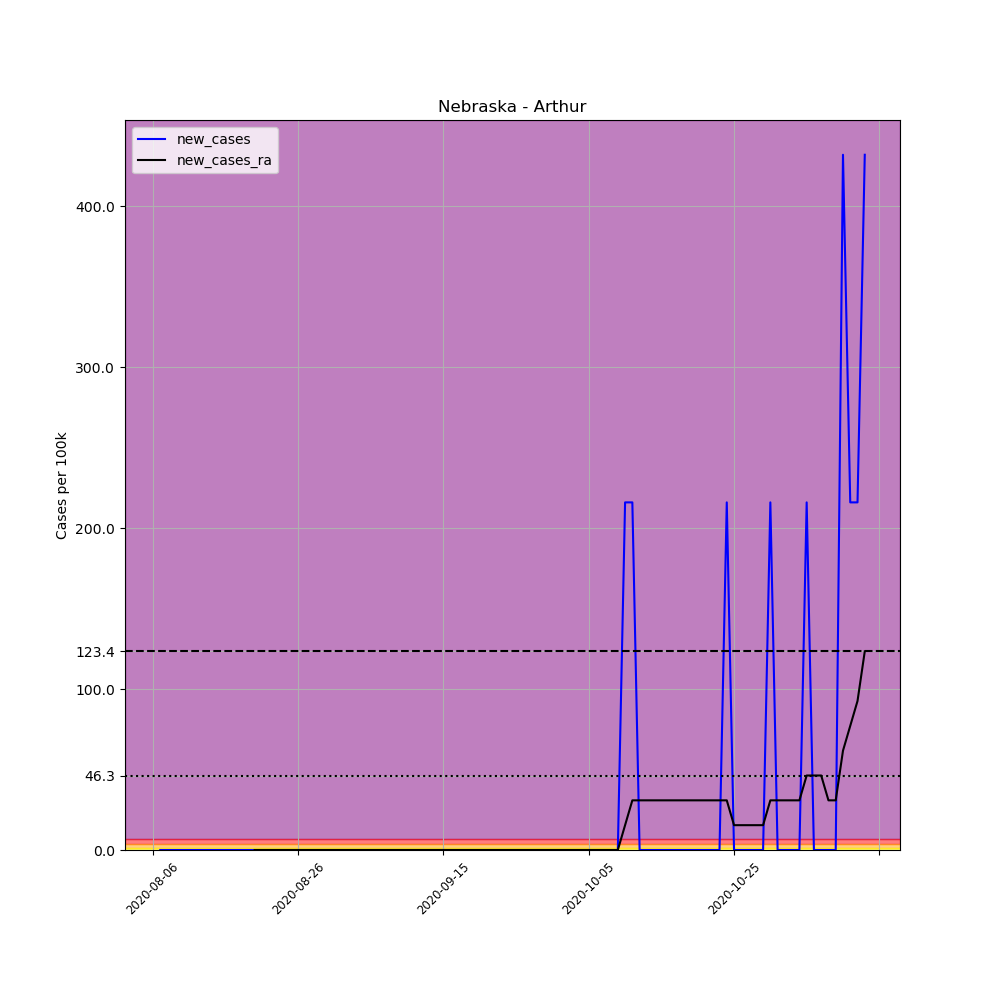

Source data for this figure (header and first rows):
, date, county, state, fips, cases, deaths, COUNTY, STNAME, CTYNAME, POPESTIMATE2019, per_100k, new_cases, new_cases_ra
701241, 2020-08-06, Arthur, Nebraska, 31005, 1, 0, 5, Nebraska, Arthur, 463, 216, , 
701242, 2020-08-07, Arthur, Nebraska, 31005, 1, 0, 5, Nebraska, Arthur, 463, 216, 0.0, 
701243, 2020-08-08, Arthur, Nebraska, 31005, 1, 0, 5, Nebraska, Arthur, 463, 216, 0.0, 
701244, 2020-08-09, Arthur, Nebraska, 31005, 1, 0, 5, Nebraska, Arthur, 463, 216, 0.0, 
701245, 2020-08-10, Arthur, Nebraska, 31005, 1, 0, 5, Nebraska, Arthur, 463, 216, 0.0, 
701246, 2020-08-11, Arthur, Nebraska, 31005, 1, 0, 5, Nebraska, Arthur, 463, 216, 0.0, 
701247, 2020-08-12, Arthur, Nebraska, 31005, 1, 0, 5, Nebraska, Arthur, 463, 216, 0.0, 
701248, 2020-08-13, Arthur, Nebraska, 31005, 1, 0, 5, Nebraska, Arthur, 463, 216, 0.0, 
701249, 2020-08-14, Arthur, Nebraska, 31005, 1, 0, 5, Nebraska, Arthur, 463, 216, 0.0, 
701250, 2020-08-15, Arthur, Nebraska, 31005, 1, 0, 5, Nebraska, Arthur, 463, 216, 0.0, 
701251, 2020-08-16, Arthur, Nebraska, 31005, 1, 0, 5, Nebraska, Arthur, 463, 216, 0.0, 
701252, 2020-08-17, Arthur, Nebraska, 31005, 1, 0, 5, Nebraska, Arthur, 463, 216, 0.0, 
701253, 2020-08-18, Arthur, Nebraska, 31005, 1, 0, 5, Nebraska, Arthur, 463, 216, 0.0, 
701254, 2020-08-19, Arthur, Nebraska, 31005, 1, 0, 5, Nebraska, Arthur, 463, 216, 0.0, 
701255, 2020-08-20, Arthur, Nebraska, 31005, 1, 0, 5, Nebraska, Arthur, 463, 216, 0.0, 0.0
701256, 2020-08-21, Arthur, Nebraska, 31005, 1, 0, 5, Nebraska, Arthur, 463, 216, 0.0, 0.0
701257, 2020-08-22, Arthur, Nebraska, 31005, 1, 0, 5, Nebraska, Arthur, 463, 216, 0.0, 0.0
701258, 2020-08-23, Arthur, Nebraska, 31005, 1, 0, 5, Nebraska, Arthur, 463, 216, 0.0, 0.0
701259, 2020-08-24, Arthur, Nebraska, 31005, 1, 0, 5, Nebraska, Arthur, 463, 216, 0.0, 0.0
701260, 2020-08-25, Arthur, Nebraska, 31005, 1, 0, 5, Nebraska, Arthur, 463, 216, 0.0, 0.0
701261, 2020-08-26, Arthur, Nebraska, 31005, 1, 0, 5, Nebraska, Arthur, 463, 216, 0.0, 0.0
701262, 2020-08-27, Arthur, Nebraska, 31005, 1, 0, 5, Nebraska, Arthur, 463, 216, 0.0, 0.0
701263, 2020-08-28, Arthur, Nebraska, 31005, 1, 0, 5, Nebraska, Arthur, 463, 216, 0.0, 0.0
701264, 2020-08-29, Arthur, Nebraska, 31005, 1, 0, 5, Nebraska, Arthur, 463, 216, 0.0, 0.0
701265, 2020-08-30, Arthur, Nebraska, 31005, 1, 0, 5, Nebraska, Arthur, 463, 216, 0.0, 0.0
701266, 2020-08-31, Arthur, Nebraska, 31005, 1, 0, 5, Nebraska, Arthur, 463, 216, 0.0, 0.0
701267, 2020-09-01, Arthur, Nebraska, 31005, 1, 0, 5, Nebraska, Arthur, 463, 216, 0.0, 0.0
701268, 2020-09-02, Arthur, Nebraska, 31005, 1, 0, 5, Nebraska, Arthur, 463, 216, 0.0, 0.0
701269, 2020-09-03, Arthur, Nebraska, 31005, 1, 0, 5, Nebraska, Arthur, 463, 216, 0.0, 0.0
701270, 2020-09-04, Arthur, Nebraska, 31005, 1, 0, 5, Nebraska, Arthur, 463, 216, 0.0, 0.0
701271, 2020-09-05, Arthur, Nebraska, 31005, 1, 0, 5, Nebraska, Arthur, 463, 216, 0.0, 0.0
701272, 2020-09-06, Arthur, Nebraska, 31005, 1, 0, 5, Nebraska, Arthur, 463, 216, 0.0, 0.0
701273, 2020-09-07, Arthur, Nebraska, 31005, 1, 0, 5, Nebraska, Arthur, 463, 216, 0.0, 0.0
701274, 2020-09-08, Arthur, Nebraska, 31005, 1, 0, 5, Nebraska, Arthur, 463, 216, 0.0, 0.0
701275, 2020-09-09, Arthur, Nebraska, 31005, 1, 0, 5, Nebraska, Arthur, 463, 216, 0.0, 0.0
701276, 2020-09-10, Arthur, Nebraska, 31005, 1, 0, 5, Nebraska, Arthur, 463, 216, 0.0, 0.0
701277, 2020-09-11, Arthur, Nebraska, 31005, 1, 0, 5, Nebraska, Arthur, 463, 216, 0.0, 0.0
701278, 2020-09-12, Arthur, Nebraska, 31005, 1, 0, 5, Nebraska, Arthur, 463, 216, 0.0, 0.0
701279, 2020-09-13, Arthur, Nebraska, 31005, 1, 0, 5, Nebraska, Arthur, 463, 216, 0.0, 0.0
701280, 2020-09-14, Arthur, Nebraska, 31005, 1, 0, 5, Nebraska, Arthur, 463, 216, 0.0, 0.0
701281, 2020-09-15, Arthur, Nebraska, 31005, 1, 0, 5, Nebraska, Arthur, 463, 216, 0.0, 0.0
701282, 2020-09-16, Arthur, Nebraska, 31005, 1, 0, 5, Nebraska, Arthur, 463, 216, 0.0, 0.0
701283, 2020-09-17, Arthur, Nebraska, 31005, 1, 0, 5, Nebraska, Arthur, 463, 216, 0.0, 0.0
701284, 2020-09-18, Arthur, Nebraska, 31005, 1, 0, 5, Nebraska, Arthur, 463, 216, 0.0, 0.0
701285, 2020-09-19, Arthur, Nebraska, 31005, 1, 0, 5, Nebraska, Arthur, 463, 216, 0.0, 0.0
701286, 2020-09-20, Arthur, Nebraska, 31005, 1, 0, 5, Nebraska, Arthur, 463, 216, 0.0, 0.0
701287, 2020-09-21, Arthur, Nebraska, 31005, 1, 0, 5, Nebraska, Arthur, 463, 216, 0.0, 0.0
701288, 2020-09-22, Arthur, Nebraska, 31005, 1, 0, 5, Nebraska, Arthur, 463, 216, 0.0, 0.0
701289, 2020-09-23, Arthur, Nebraska, 31005, 1, 0, 5, Nebraska, Arthur, 463, 216, 0.0, 0.0
701290, 2020-09-24, Arthur, Nebraska, 31005, 1, 0, 5, Nebraska, Arthur, 463, 216, 0.0, 0.0
701291, 2020-09-25, Arthur, Nebraska, 31005, 1, 0, 5, Nebraska, Arthur, 463, 216, 0.0, 0.0
701292, 2020-09-26, Arthur, Nebraska, 31005, 1, 0, 5, Nebraska, Arthur, 463, 216, 0.0, 0.0
701293, 2020-09-27, Arthur, Nebraska, 31005, 1, 0, 5, Nebraska, Arthur, 463, 216, 0.0, 0.0
701294, 2020-09-28, Arthur, Nebraska, 31005, 1, 0, 5, Nebraska, Arthur, 463, 216, 0.0, 0.0
701295, 2020-09-29, Arthur, Nebraska, 31005, 1, 0, 5, Nebraska, Arthur, 463, 216, 0.0, 0.0
701296, 2020-09-30, Arthur, Nebraska, 31005, 1, 0, 5, Nebraska, Arthur, 463, 216, 0.0, 0.0
701297, 2020-10-01, Arthur, Nebraska, 31005, 1, 0, 5, Nebraska, Arthur, 463, 216, 0.0, 0.0
701298, 2020-10-02, Arthur, Nebraska, 31005, 1, 0, 5, Nebraska, Arthur, 463, 216, 0.0, 0.0
701299, 2020-10-03, Arthur, Nebraska, 31005, 1, 0, 5, Nebraska, Arthur, 463, 216, 0.0, 0.0
701300, 2020-10-04, Arthur, Nebraska, 31005, 1, 0, 5, Nebraska, Arthur, 463, 216, 0.0, 0.0
... 39 more rows
